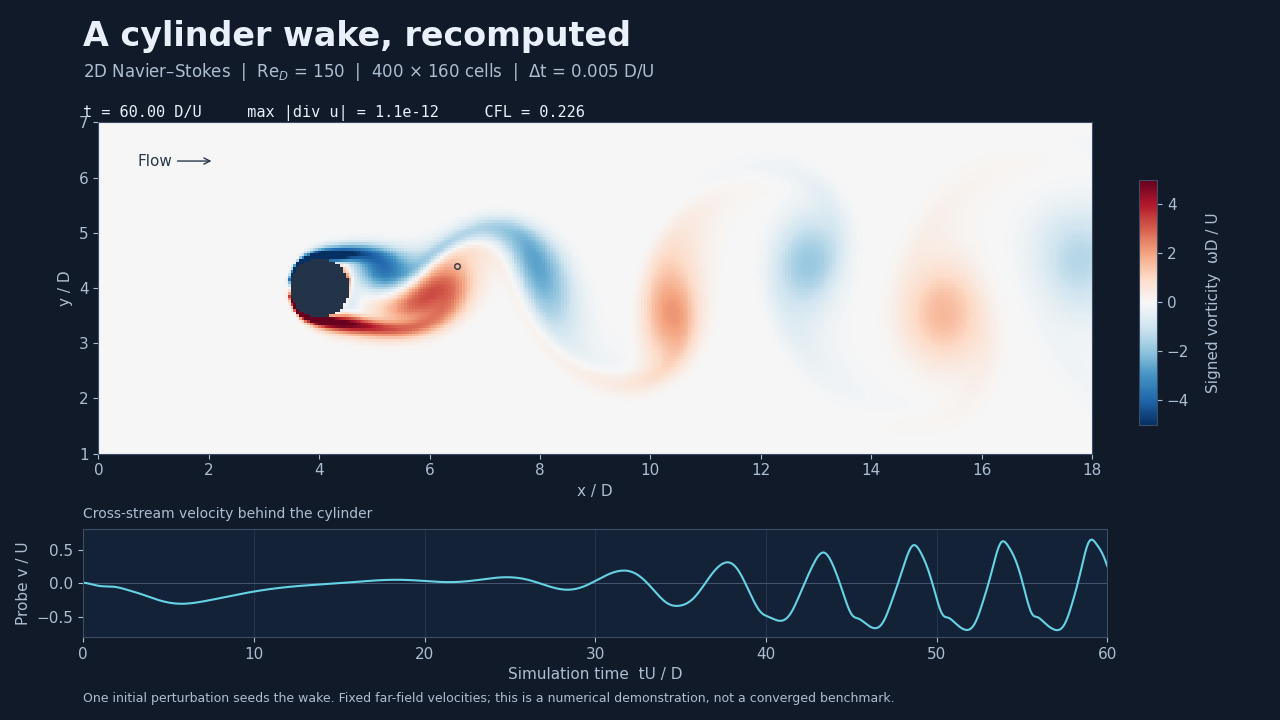

Source data for this figure (header and first rows):
time, max_abs_divergence, cfl, net_boundary_flux, max_blocked_face_velocity, probe_v
0.005, 2.851942570991639e-10, 0.3215, -7.886098290992804e-18, 0.0, 0.006486
0.1, 1.1182715994526027e-12, 0.2681, -7.472588188148482e-19, 0.0, 0.004476
0.2, 8.274812584273261e-13, 0.2578, 3.7596109920531304e-18, 0.0, 0.001054
0.3, 7.202258266777312e-13, 0.2517, -1.0447528413303452e-17, 0.0, -0.003714
0.4, 6.661279600833625e-13, 0.248, 1.015619150554159e-17, 0.0, -0.009524
0.5, 6.513724021967038e-13, 0.2448, -1.3961505980061175e-17, 0.0, -0.01595
0.6, 6.465082646751191e-13, 0.2424, -7.342603756969659e-18, 0.0, -0.02251
0.7, 6.452954490199225e-13, 0.2407, 1.4938921195145808e-18, 0.0, -0.02879
0.8, 6.500870805212222e-13, 0.2391, 8.799444951379275e-19, 0.0, -0.03439
0.9, 6.603218135042138e-13, 0.2375, 1.7191256587294176e-17, 0.0, -0.03906
1.0, 6.711898560812085e-13, 0.236, 6.4843338671506534e-18, 0.0, -0.04266
1.1, 6.794325030975296e-13, 0.2345, -1.5665174730106187e-18, 0.0, -0.04518
1.2, 6.94231103810436e-13, 0.233, -9.837645480010628e-18, 0.0, -0.04674
1.3, 6.966152914927859e-13, 0.2317, -9.600984453868262e-20, 0.0, -0.04756
1.4, 7.082098579455631e-13, 0.2307, 2.347592097011125e-18, 0.0, -0.04795
1.5, 7.078537517420103e-13, 0.2297, 1.754898185710259e-18, 0.0, -0.04831
1.6, 7.143700778491913e-13, 0.2287, -2.9415111026072494e-18, 0.0, -0.04905
1.7, 7.118977716352726e-13, 0.2277, -6.014183330799975e-18, 0.0, -0.05052
1.8, 7.182718775224778e-13, 0.2268, 8.282612322062803e-18, 0.0, -0.05296
1.9, 7.151125666019637e-13, 0.2259, 1.254333496230053e-18, 0.0, -0.05643
2.0, 7.17946427135352e-13, 0.2251, 6.5257332683281e-18, 0.0, -0.06087
2.1, 7.176740755496236e-13, 0.2243, 5.42161511372909e-18, 0.0, -0.06615
2.2, 7.162293761547867e-13, 0.2236, 7.111112469035045e-18, 0.0, -0.07212
2.3, 7.209640057268679e-13, 0.223, -2.689899332315203e-18, 0.0, -0.07865
2.4, 7.213975510705906e-13, 0.2225, 7.344221434802551e-18, 0.0, -0.08563
2.5, 7.171423285941281e-13, 0.2219, 8.416596915965872e-19, 0.0, -0.09293
2.6, 7.180010438197909e-13, 0.2214, 9.689859037409087e-18, 0.0, -0.1004
2.7, 7.217091236699086e-13, 0.221, -2.847545875868845e-18, 0.0, -0.108
2.8, 7.260039737357754e-13, 0.2205, -4.631347443249071e-18, 0.0, -0.1156
2.9, 7.217346295260163e-13, 0.2201, 2.044663312272505e-18, 0.0, -0.1232
3.0, 7.281894271599088e-13, 0.2198, 5.53316182967481e-19, 0.0, -0.1309
3.1, 7.185142780231912e-13, 0.2197, -1.0293942207278679e-17, 0.0, -0.1386
3.2, 7.280266342037101e-13, 0.2197, -5.854435189626548e-18, 0.0, -0.1466
3.3, 7.317013477319695e-13, 0.2196, 1.4460258120363883e-18, 0.0, -0.1547
3.4, 7.31286748821211e-13, 0.2196, -2.195567550080209e-18, 0.0, -0.163
3.5, 7.304336443417908e-13, 0.2195, -1.3109554236381552e-17, 0.0, -0.1716
3.6, 7.337489448498713e-13, 0.2194, 1.4677949558275174e-17, 0.0, -0.1804
3.7, 7.400094534544543e-13, 0.2194, -1.851070250706821e-18, 0.0, -0.1893
3.8, 7.371444492136614e-13, 0.2193, -1.1527854260274215e-17, 0.0, -0.1984
3.9, 7.429233010031178e-13, 0.2192, -7.962089123936784e-18, 0.0, -0.2075
4.0, 7.433131529992892e-13, 0.2191, -1.082295640287578e-17, 0.0, -0.2165
4.1, 7.383257959008016e-13, 0.2191, -6.83081653647897e-18, 0.0, -0.2254
4.2, 7.458121847967597e-13, 0.2191, -5.773048574828822e-18, 0.0, -0.2341
4.3, 7.521098002206961e-13, 0.2192, 2.4975810186289966e-18, 0.0, -0.2425
4.4, 7.472587815453985e-13, 0.2192, -5.253650386939874e-18, 0.0, -0.2505
4.5, 7.513944707323444e-13, 0.2192, -7.98456494466883e-18, 0.0, -0.2581
4.6, 7.528666546522539e-13, 0.2192, -1.7285991763052527e-17, 0.0, -0.2653
4.7, 7.518354699660029e-13, 0.2191, -6.0691291731521345e-18, 0.0, -0.2719
4.8, 7.575957547932555e-13, 0.2191, -9.79931424061765e-18, 0.0, -0.2781
4.9, 7.583906105109589e-13, 0.219, -1.284872807576525e-17, 0.0, -0.2836
5.0, 7.557162361171432e-13, 0.2189, -3.970736005564184e-18, 0.0, -0.2886
5.1, 7.65732502362379e-13, 0.2188, -4.880828173461403e-18, 0.0, -0.293
5.2, 7.661563440966579e-13, 0.2187, -6.585517184617554e-18, 0.0, -0.2968
5.3, 7.760534294180832e-13, 0.2186, -6.300288765797019e-18, 0.0, -0.3
5.4, 7.713017778718939e-13, 0.2185, -1.6266619242418597e-18, 0.0, -0.3026
5.5, 7.744242530235979e-13, 0.2185, -2.974639288576316e-18, 0.0, -0.3046
5.6, 7.683538863750144e-13, 0.2184, -6.034161866379353e-18, 0.0, -0.3059
5.7, 7.720204954920346e-13, 0.2183, -2.6043687618514495e-18, 0.0, -0.3067
5.8, 7.832545647224604e-13, 0.2182, -7.817156691228999e-18, 0.0, -0.3069
5.9, 7.770625505901241e-13, 0.2181, -1.031778826923903e-17, 0.0, -0.3065
... 541 more rows
